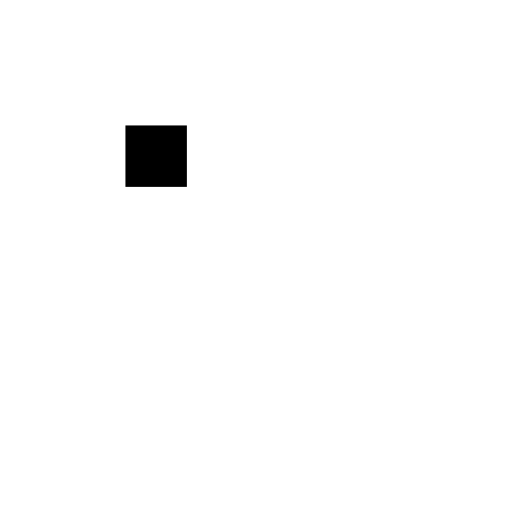
t = 0.00 s
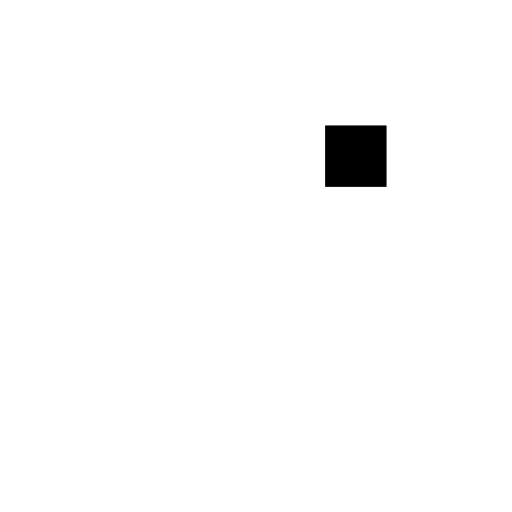
t = 0.32 s
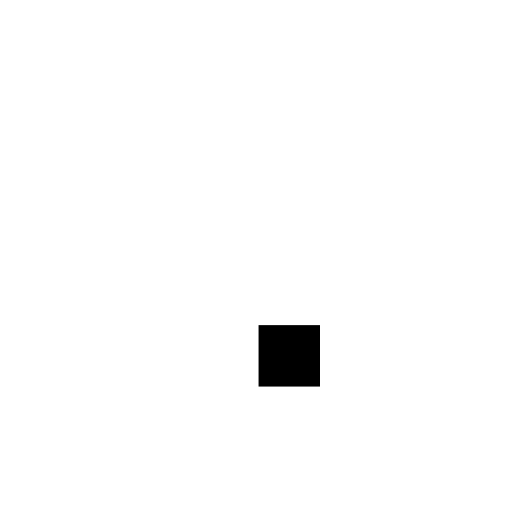
t = 0.64 s
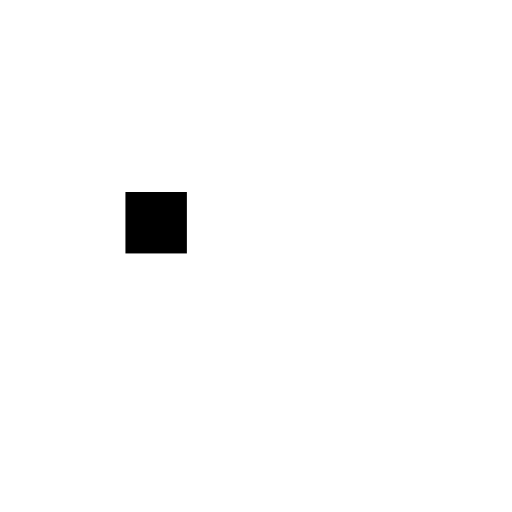
t = 0.96 s
t = 1.28 s: frame unchanged from t = 0.32 s, image omitted
t = 1.60 s: frame unchanged from t = 0.64 s, image omitted

The animated SVG that drew these frames (rendered in a browser with its animation timeline set to each time). Animation: 12 SMIL elements (animate=12); one cycle of 1.92 s, repeats indefinitely.

<svg class="lds-blocks" width="200px"  height="200px"  xmlns="http://www.w3.org/2000/svg" xmlns:xlink="http://www.w3.org/1999/xlink" viewBox="0 0 100 100" preserveAspectRatio="xMidYMid" style="background: none;"><rect x="24.5" y="24.5" width="12" height="12" fill="#fff">
  <animate attributeName="fill" values="#000000;#fff;#fff" keyTimes="0;0.08333333333333333;1" dur="1s" repeatCount="indefinite" begin="0s" calcMode="discrete"></animate>
</rect><rect x="37.5" y="24.5" width="12" height="12" fill="#fff">
  <animate attributeName="fill" values="#000000;#fff;#fff" keyTimes="0;0.08333333333333333;1" dur="1s" repeatCount="indefinite" begin="0.08333333333333333s" calcMode="discrete"></animate>
</rect><rect x="50.5" y="24.5" width="12" height="12" fill="#fff">
  <animate attributeName="fill" values="#000000;#fff;#fff" keyTimes="0;0.08333333333333333;1" dur="1s" repeatCount="indefinite" begin="0.16666666666666666s" calcMode="discrete"></animate>
</rect><rect x="63.5" y="24.5" width="12" height="12" fill="#fff">
  <animate attributeName="fill" values="#000000;#fff;#fff" keyTimes="0;0.08333333333333333;1" dur="1s" repeatCount="indefinite" begin="0.25s" calcMode="discrete"></animate>
</rect><rect x="24.5" y="37.5" width="12" height="12" fill="#fff">
  <animate attributeName="fill" values="#000000;#fff;#fff" keyTimes="0;0.08333333333333333;1" dur="1s" repeatCount="indefinite" begin="0.9166666666666666s" calcMode="discrete"></animate>
</rect><rect x="63.5" y="37.5" width="12" height="12" fill="#fff">
  <animate attributeName="fill" values="#000000;#fff;#fff" keyTimes="0;0.08333333333333333;1" dur="1s" repeatCount="indefinite" begin="0.3333333333333333s" calcMode="discrete"></animate>
</rect><rect x="24.5" y="50.5" width="12" height="12" fill="#fff">
  <animate attributeName="fill" values="#000000;#fff;#fff" keyTimes="0;0.08333333333333333;1" dur="1s" repeatCount="indefinite" begin="0.8333333333333334s" calcMode="discrete"></animate>
</rect><rect x="63.5" y="50.5" width="12" height="12" fill="#fff">
  <animate attributeName="fill" values="#000000;#fff;#fff" keyTimes="0;0.08333333333333333;1" dur="1s" repeatCount="indefinite" begin="0.4166666666666667s" calcMode="discrete"></animate>
</rect><rect x="24.5" y="63.5" width="12" height="12" fill="#fff">
  <animate attributeName="fill" values="#000000;#fff;#fff" keyTimes="0;0.08333333333333333;1" dur="1s" repeatCount="indefinite" begin="0.75s" calcMode="discrete"></animate>
</rect><rect x="37.5" y="63.5" width="12" height="12" fill="#fff">
  <animate attributeName="fill" values="#000000;#fff;#fff" keyTimes="0;0.08333333333333333;1" dur="1s" repeatCount="indefinite" begin="0.6666666666666666s" calcMode="discrete"></animate>
</rect><rect x="50.5" y="63.5" width="12" height="12" fill="#fff">
  <animate attributeName="fill" values="#000000;#fff;#fff" keyTimes="0;0.08333333333333333;1" dur="1s" repeatCount="indefinite" begin="0.5833333333333334s" calcMode="discrete"></animate>
</rect><rect x="63.5" y="63.5" width="12" height="12" fill="#fff">
  <animate attributeName="fill" values="#000000;#fff;#fff" keyTimes="0;0.08333333333333333;1" dur="1s" repeatCount="indefinite" begin="0.5s" calcMode="discrete"></animate>
</rect></svg>
